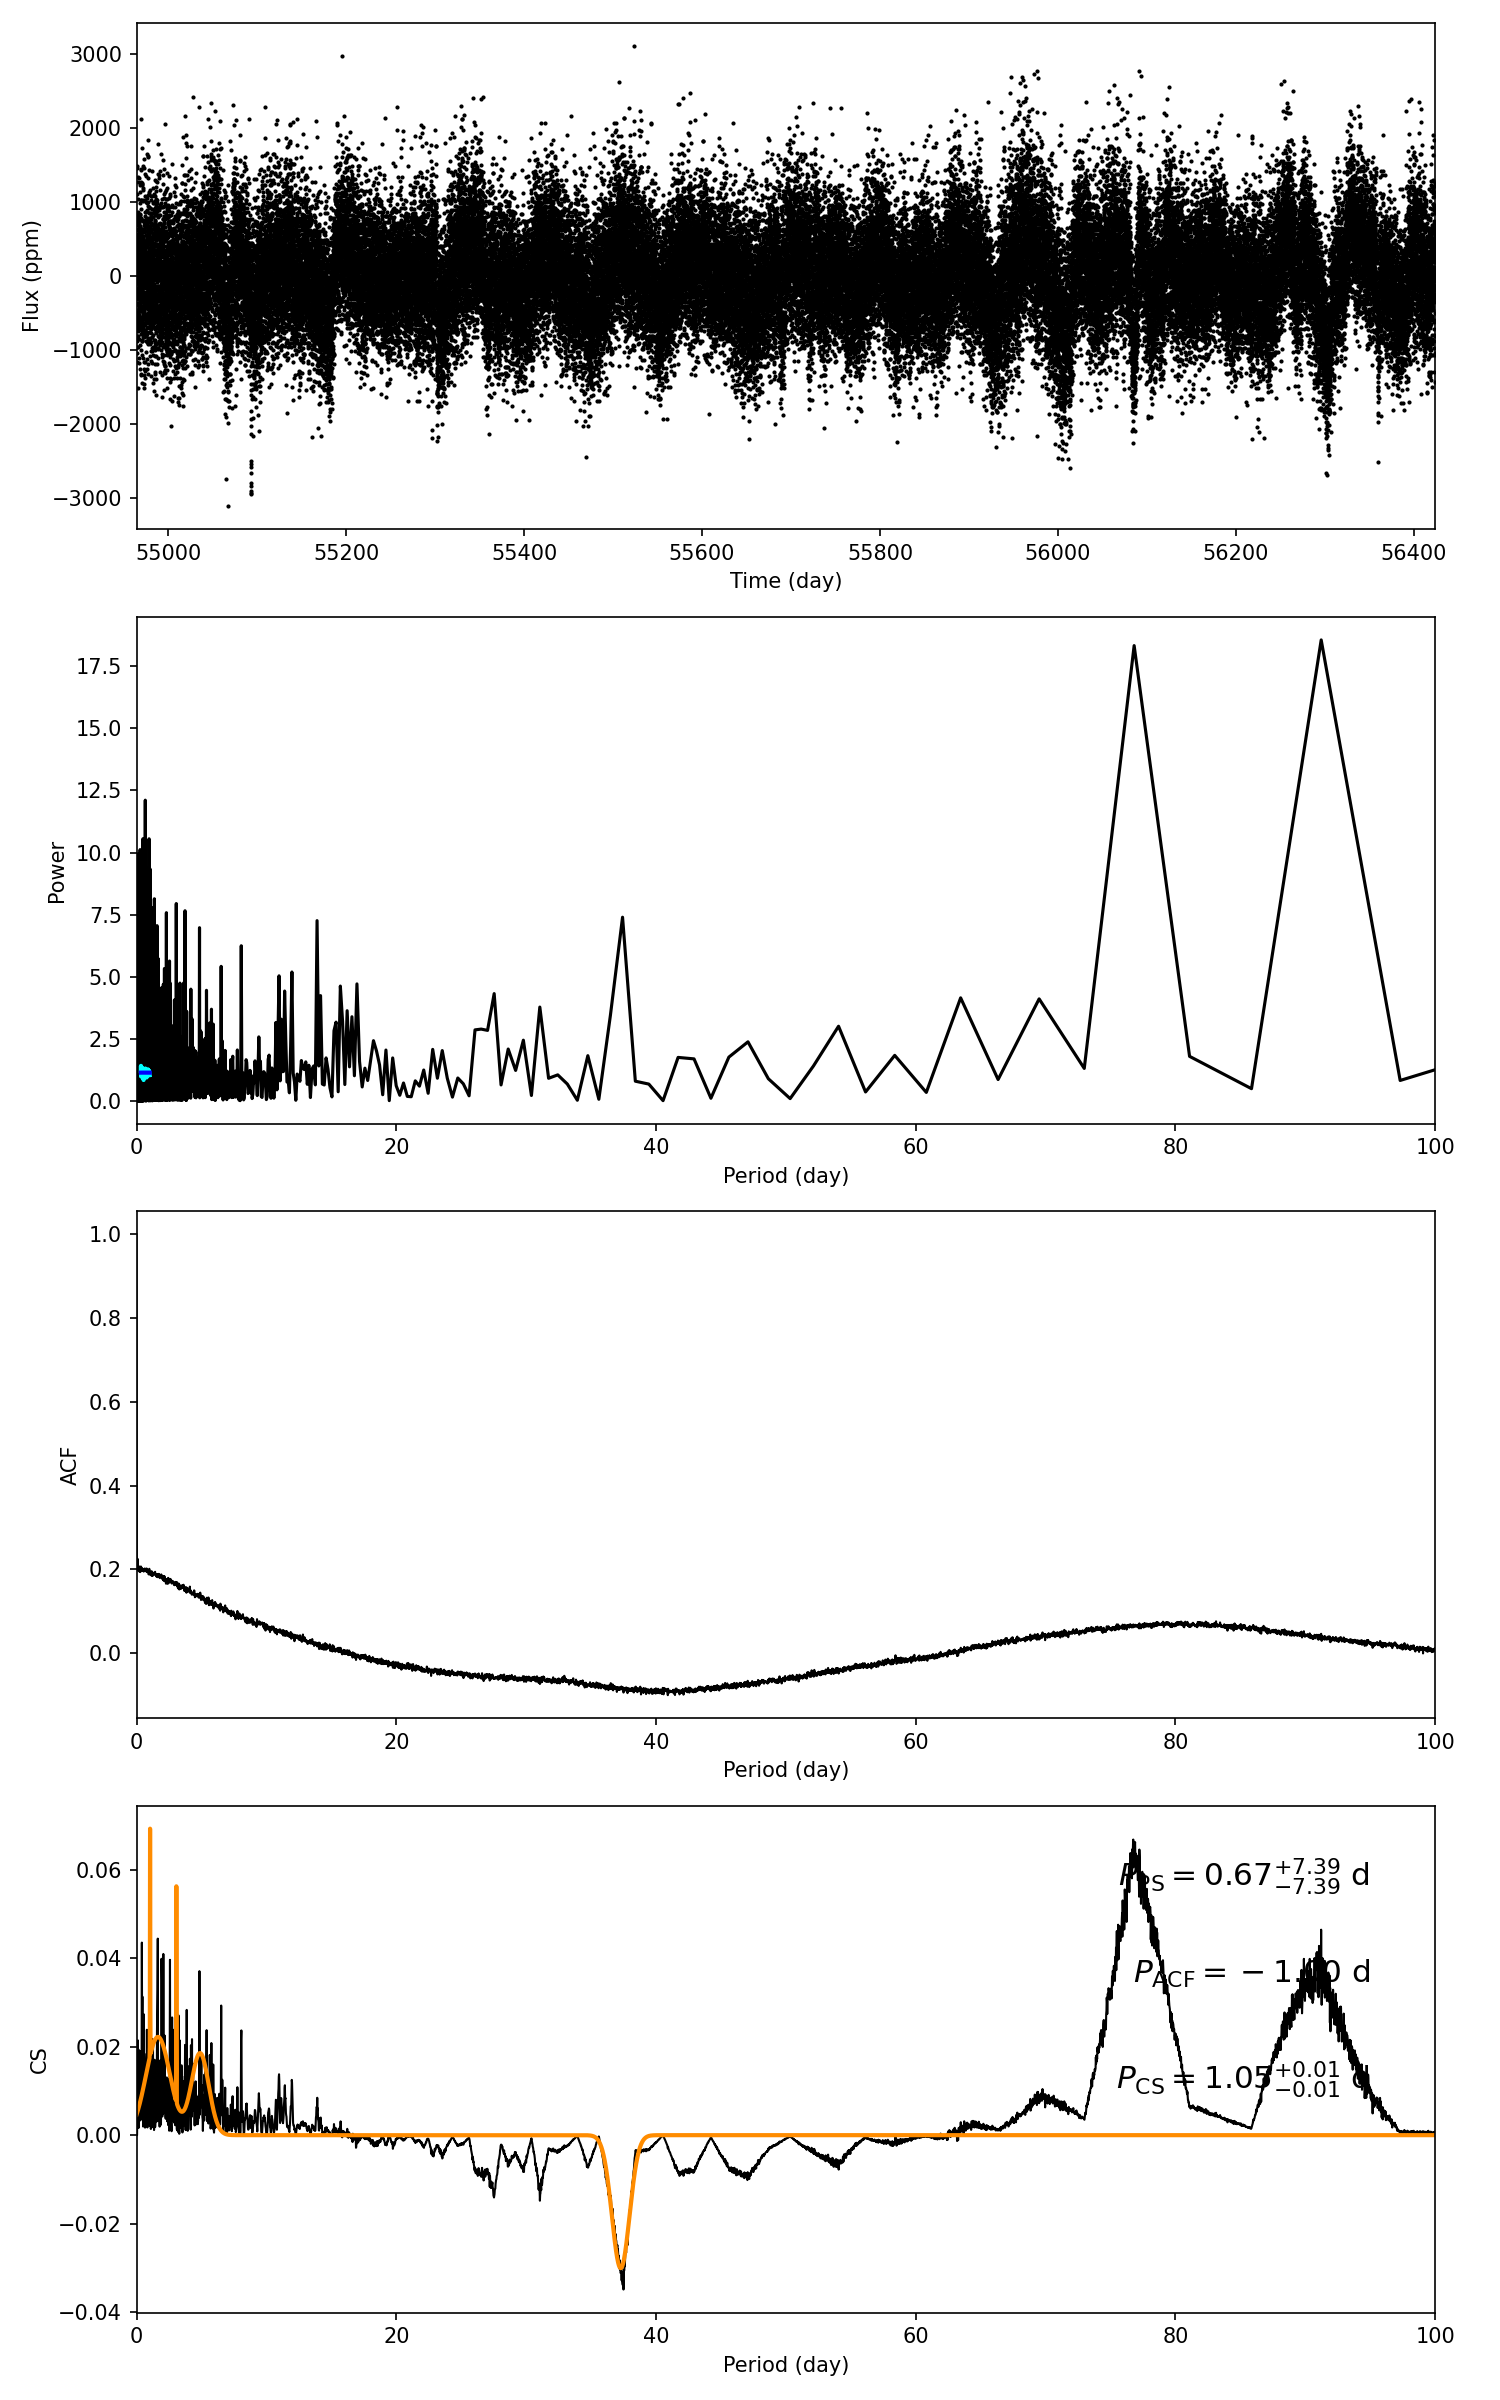

Data behind this chart, as committed beside it:
target_id, prot_ps, prot_acf, prot_cs, e_prot_ps, E_prot_ps, e_prot_acf, E_prot_acf, e_prot_cs, E_prot_cs, sph_ps, sph_acf, sph_cs, e_sph_ps, e_sph_acf, e_sph_cs, h_ps, fa_prob_ps, hacf, gacf, hcs
10979116, 0.6735, -1.0, 1.046, 7.389, 7.389, -1.0, -1.0, 0.01112, 0.01112, 565.9, -1.0, 570.4, 53.6, -1.0, 52.12, 12.11, 5.517768121909225e-06, -1.0, -1.0, 0.06683
